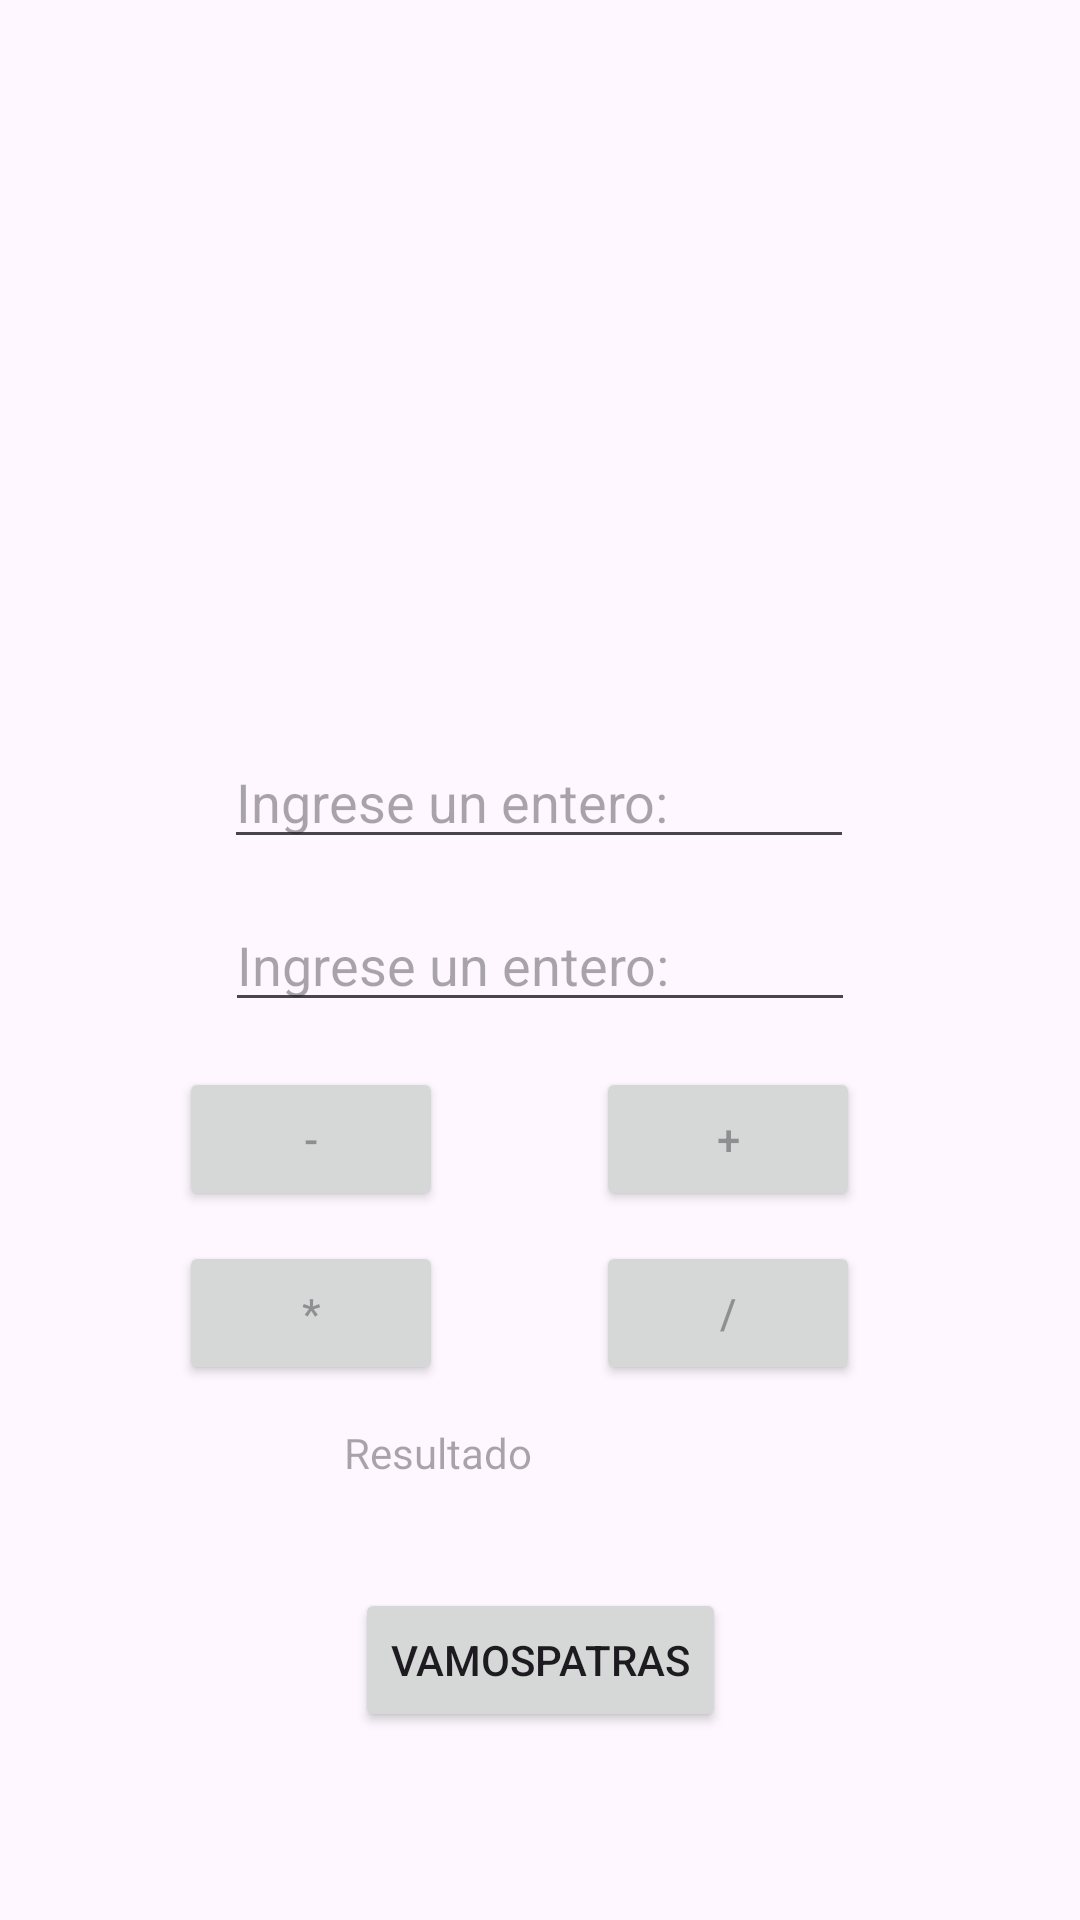

Android layout source for this screen:
<!-- AndroidManifest.xml: application theme Theme.Saltodeventanas -->
<!-- res/layout/activity_main2.xml -->
<?xml version="1.0" encoding="utf-8"?>
<androidx.constraintlayout.widget.ConstraintLayout xmlns:android="http://schemas.android.com/apk/res/android"
    xmlns:app="http://schemas.android.com/apk/res-auto"
    xmlns:tools="http://schemas.android.com/tools"
    android:layout_width="match_parent"
    android:layout_height="match_parent"
    tools:context=".MainActivity2">

    <EditText
        android:id="@+id/txt1"
        android:layout_width="wrap_content"
        android:layout_height="wrap_content"
        android:ems="10"
        android:hint="@string/txt1"
        android:inputType="text"
        app:layout_constraintBottom_toBottomOf="parent"
        app:layout_constraintEnd_toEndOf="parent"
        app:layout_constraintHorizontal_bias="0.497"
        app:layout_constraintStart_toStartOf="parent"
        app:layout_constraintTop_toTopOf="parent"
        app:layout_constraintVertical_bias="0.409" />

    <EditText
        android:id="@+id/txt2"
        android:layout_width="wrap_content"
        android:layout_height="wrap_content"
        android:ems="10"
        android:hint="@string/txt2"
        android:inputType="text"
        app:layout_constraintBottom_toBottomOf="parent"
        app:layout_constraintEnd_toEndOf="parent"
        app:layout_constraintStart_toStartOf="parent"
        app:layout_constraintTop_toTopOf="parent" />

    <Button
        android:id="@+id/btnvolver"
        android:layout_width="wrap_content"
        android:layout_height="wrap_content"
        android:hint="@string/btnvolver"
        android:text="Vamospatras"
        app:layout_constraintBottom_toBottomOf="parent"
        app:layout_constraintEnd_toEndOf="parent"
        app:layout_constraintStart_toStartOf="parent"
        app:layout_constraintTop_toTopOf="parent"
        app:layout_constraintVertical_bias="0.894" />

    <Button
        android:id="@+id/btnresta"
        android:layout_width="wrap_content"
        android:layout_height="wrap_content"
        android:hint="@string/btnresta"
        app:layout_constraintBottom_toBottomOf="parent"
        app:layout_constraintEnd_toEndOf="parent"
        app:layout_constraintHorizontal_bias="0.219"
        app:layout_constraintStart_toStartOf="parent"
        app:layout_constraintTop_toTopOf="parent"
        app:layout_constraintVertical_bias="0.601" />

    <Button
        android:id="@+id/btnsuma"
        android:layout_width="wrap_content"
        android:layout_height="wrap_content"
        android:hint="@string/btnsuma"
        app:layout_constraintBottom_toBottomOf="parent"
        app:layout_constraintEnd_toEndOf="parent"
        app:layout_constraintHorizontal_bias="0.73"
        app:layout_constraintStart_toStartOf="parent"
        app:layout_constraintTop_toTopOf="parent"
        app:layout_constraintVertical_bias="0.601" />

    <TextView
        android:id="@+id/txtresultado"
        android:layout_width="119dp"
        android:layout_height="45dp"
        android:hint="@string/txtresultado"
        app:layout_constraintBottom_toBottomOf="parent"
        app:layout_constraintEnd_toEndOf="parent"
        app:layout_constraintHorizontal_bias="0.476"
        app:layout_constraintStart_toStartOf="parent"
        app:layout_constraintTop_toTopOf="parent"
        app:layout_constraintVertical_bias="0.798" />

    <Button
        android:id="@+id/btnmultiplicacion"
        android:layout_width="wrap_content"
        android:layout_height="wrap_content"
        android:hint="@string/btnmultiplicacion"
        app:layout_constraintBottom_toBottomOf="parent"
        app:layout_constraintEnd_toEndOf="parent"
        app:layout_constraintHorizontal_bias="0.219"
        app:layout_constraintStart_toStartOf="parent"
        app:layout_constraintTop_toTopOf="parent"
        app:layout_constraintVertical_bias="0.699" />

    <Button
        android:id="@+id/btndivi"
        android:layout_width="wrap_content"
        android:layout_height="wrap_content"
        android:hint="@string/btndivi"
        app:layout_constraintBottom_toBottomOf="parent"
        app:layout_constraintEnd_toEndOf="parent"
        app:layout_constraintHorizontal_bias="0.73"
        app:layout_constraintStart_toStartOf="parent"
        app:layout_constraintTop_toTopOf="parent"
        app:layout_constraintVertical_bias="0.699" />

</androidx.constraintlayout.widget.ConstraintLayout>
<!-- resources referenced by this layout -->
<resources>
  <string name="btndivi">/</string>
  <string name="btnmultiplicacion">*</string>
  <string name="btnresta">-</string>
  <string name="btnsuma">+</string>
  <string name="btnvolver">Vamospatras</string>
  <string name="txt1" hint="someText">Ingrese un entero:</string>
  <string name="txt2" hint="someText">Ingrese un entero:</string>
  <string name="txtresultado">Resultado</string>
  <style name="Theme.Saltodeventanas" parent="Base.Theme.Saltodeventanas" />
  <style name="Base.Theme.Saltodeventanas" parent="Theme.Material3.DayNight.NoActionBar">
          
          
      </style>
</resources>
